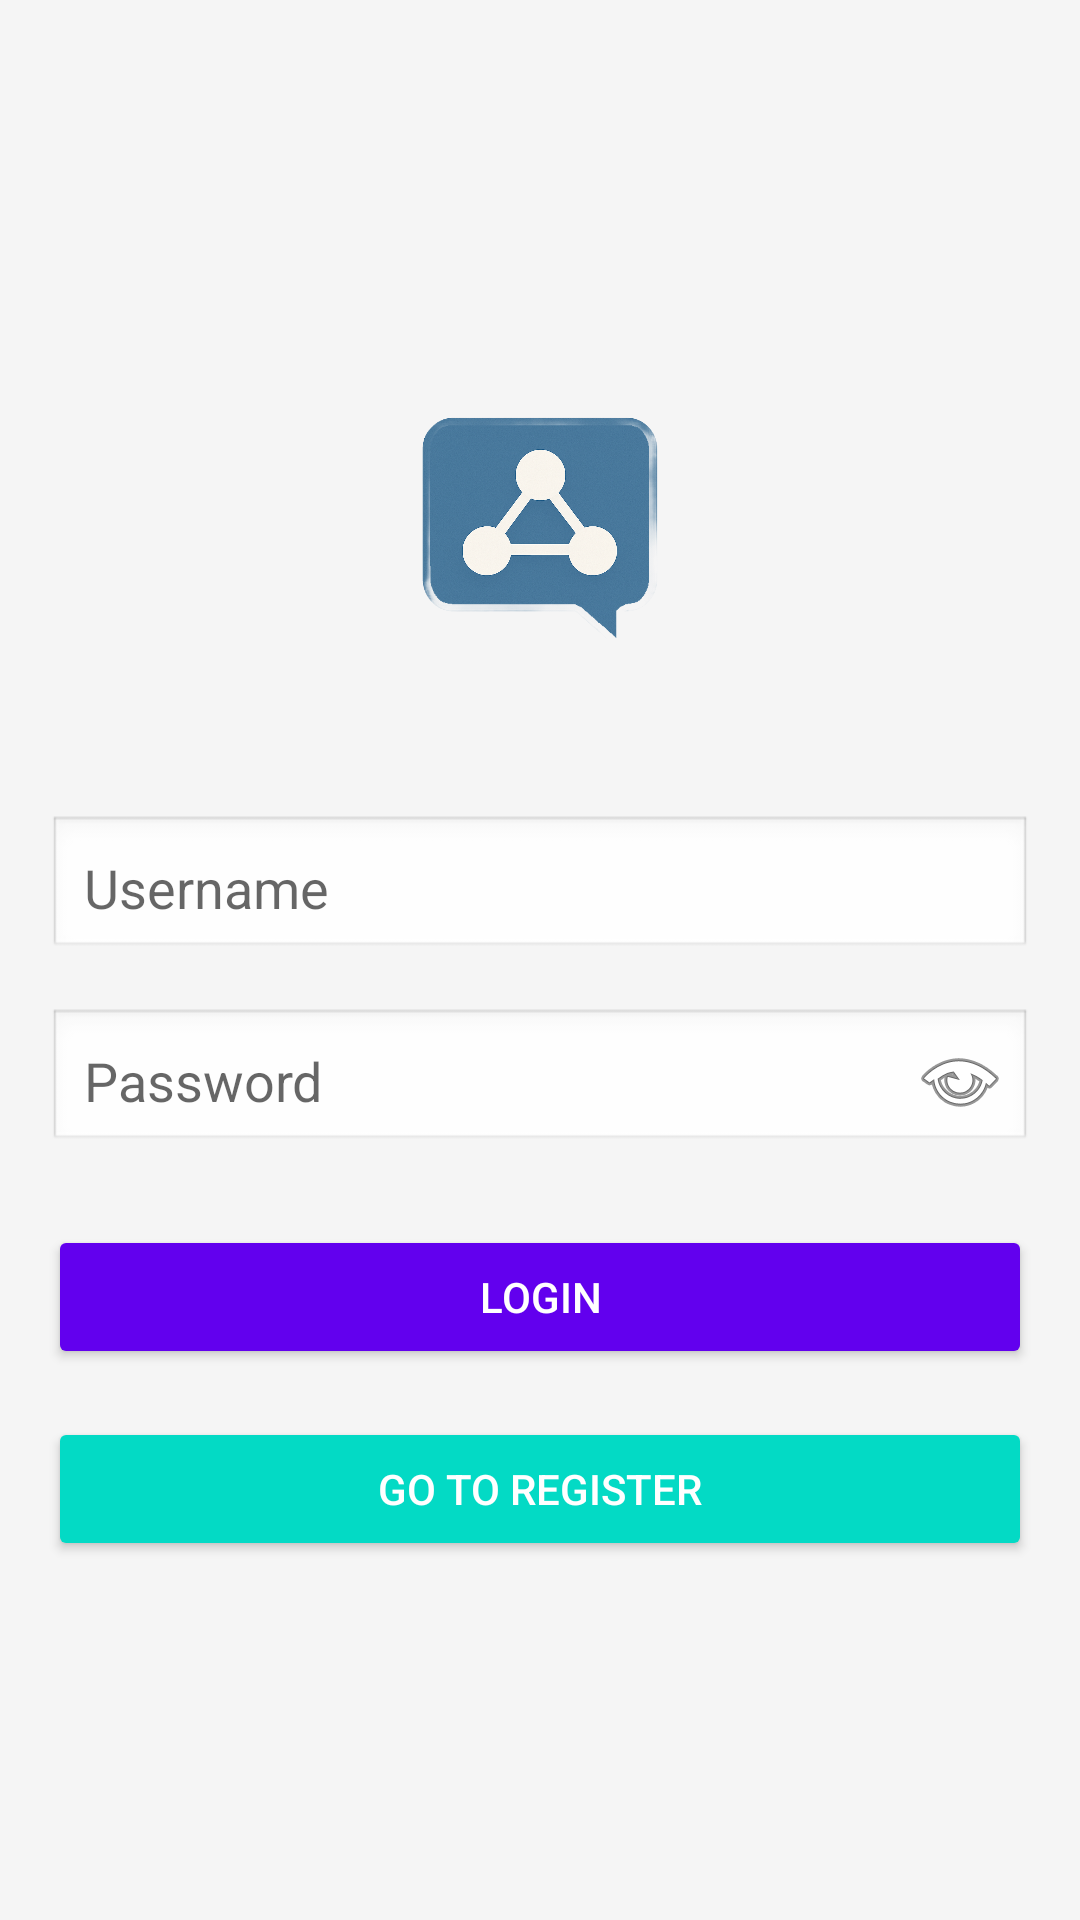

Layout XML and referenced resources for this Android screen:
<!-- AndroidManifest.xml: application theme Theme.P2p -->
<!-- res/layout/activity_login.xml -->
<?xml version="1.0" encoding="utf-8"?>
<LinearLayout xmlns:android="http://schemas.android.com/apk/res/android"
    android:layout_width="match_parent"
    android:layout_height="match_parent"
    android:orientation="vertical"
    android:padding="16dp"
    android:gravity="center"
    android:background="#F5F5F5">

    
    <ImageView
        android:id="@+id/login_logo"
        android:layout_width="120dp"
        android:layout_height="120dp"
        android:layout_marginBottom="32dp"
        android:src="@drawable/logo"
        android:contentDescription="App Logo" />

    
    <EditText
        android:id="@+id/username"
        android:layout_width="match_parent"
        android:layout_height="wrap_content"
        android:hint="Username"
        android:inputType="text"
        android:padding="12dp"
        android:background="@android:drawable/edit_text"
        android:layout_marginBottom="16dp" />

    
    <RelativeLayout
        android:layout_width="match_parent"
        android:layout_height="wrap_content"
        android:layout_marginBottom="24dp">

        <EditText
            android:id="@+id/passwordField"
            android:layout_width="match_parent"
            android:layout_height="wrap_content"
            android:hint="Password"
            android:inputType="textPassword"
            android:padding="12dp"
            android:background="@android:drawable/edit_text" />

        <Button
            android:id="@+id/eyeIcon"
            android:layout_width="32dp"
            android:layout_height="32dp"
            android:layout_alignParentEnd="true"
            android:layout_centerVertical="true"
            android:layout_marginEnd="8dp"
            android:background="@android:drawable/ic_menu_view"
            android:contentDescription="Toggle Password Visibility" />

    </RelativeLayout>

    
    <Button
        android:id="@+id/login_button"
        android:layout_width="match_parent"
        android:layout_height="wrap_content"
        android:text="Login"
        android:backgroundTint="#6200EE"
        android:textColor="#FFFFFF"
        android:layout_marginBottom="16dp" />

    
    <Button
        android:id="@+id/registerText"
        android:layout_width="match_parent"
        android:layout_height="wrap_content"
        android:text="Go to Register"
        android:backgroundTint="#03DAC5"
        android:textColor="#FFFFFF" />

</LinearLayout>
<!-- resources referenced by this layout -->
<resources>
  <!-- drawable logo (drawable) -->
  <?xml version="1.0" encoding="utf-8"?>
  <selector xmlns:android="http://schemas.android.com/apk/res/android">
      <item android:drawable="@drawable/image" />
  </selector>
  <style name="Theme.P2p" parent="Theme.MaterialComponents.DayNight.DarkActionBar">
          
          <item name="colorPrimary">@color/purple_500</item>
          <item name="colorPrimaryVariant">@color/purple_700</item>
          <item name="colorOnPrimary">@color/white</item>
          
          <item name="colorSecondary">@color/teal_200</item>
          <item name="colorSecondaryVariant">@color/teal_700</item>
          <item name="colorOnSecondary">@color/black</item>
          
          <item name="android:statusBarColor">?attr/colorPrimaryVariant</item>
          
      </style>
  <!-- drawable image: png bitmap (drawable, 698620 bytes) -->
  <!-- not gathered from this repository: default colours our renderer supplied (Android Studio template values) -->
  <color name="purple_500">#FF6200EE</color>
  <color name="purple_700">#FF3700B3</color>
  <color name="teal_200">#FF03DAC5</color>
  <color name="teal_700">#FF018786</color>
  <color name="black">#FF000000</color>
  <color name="white">#FFFFFFFF</color>
</resources>
